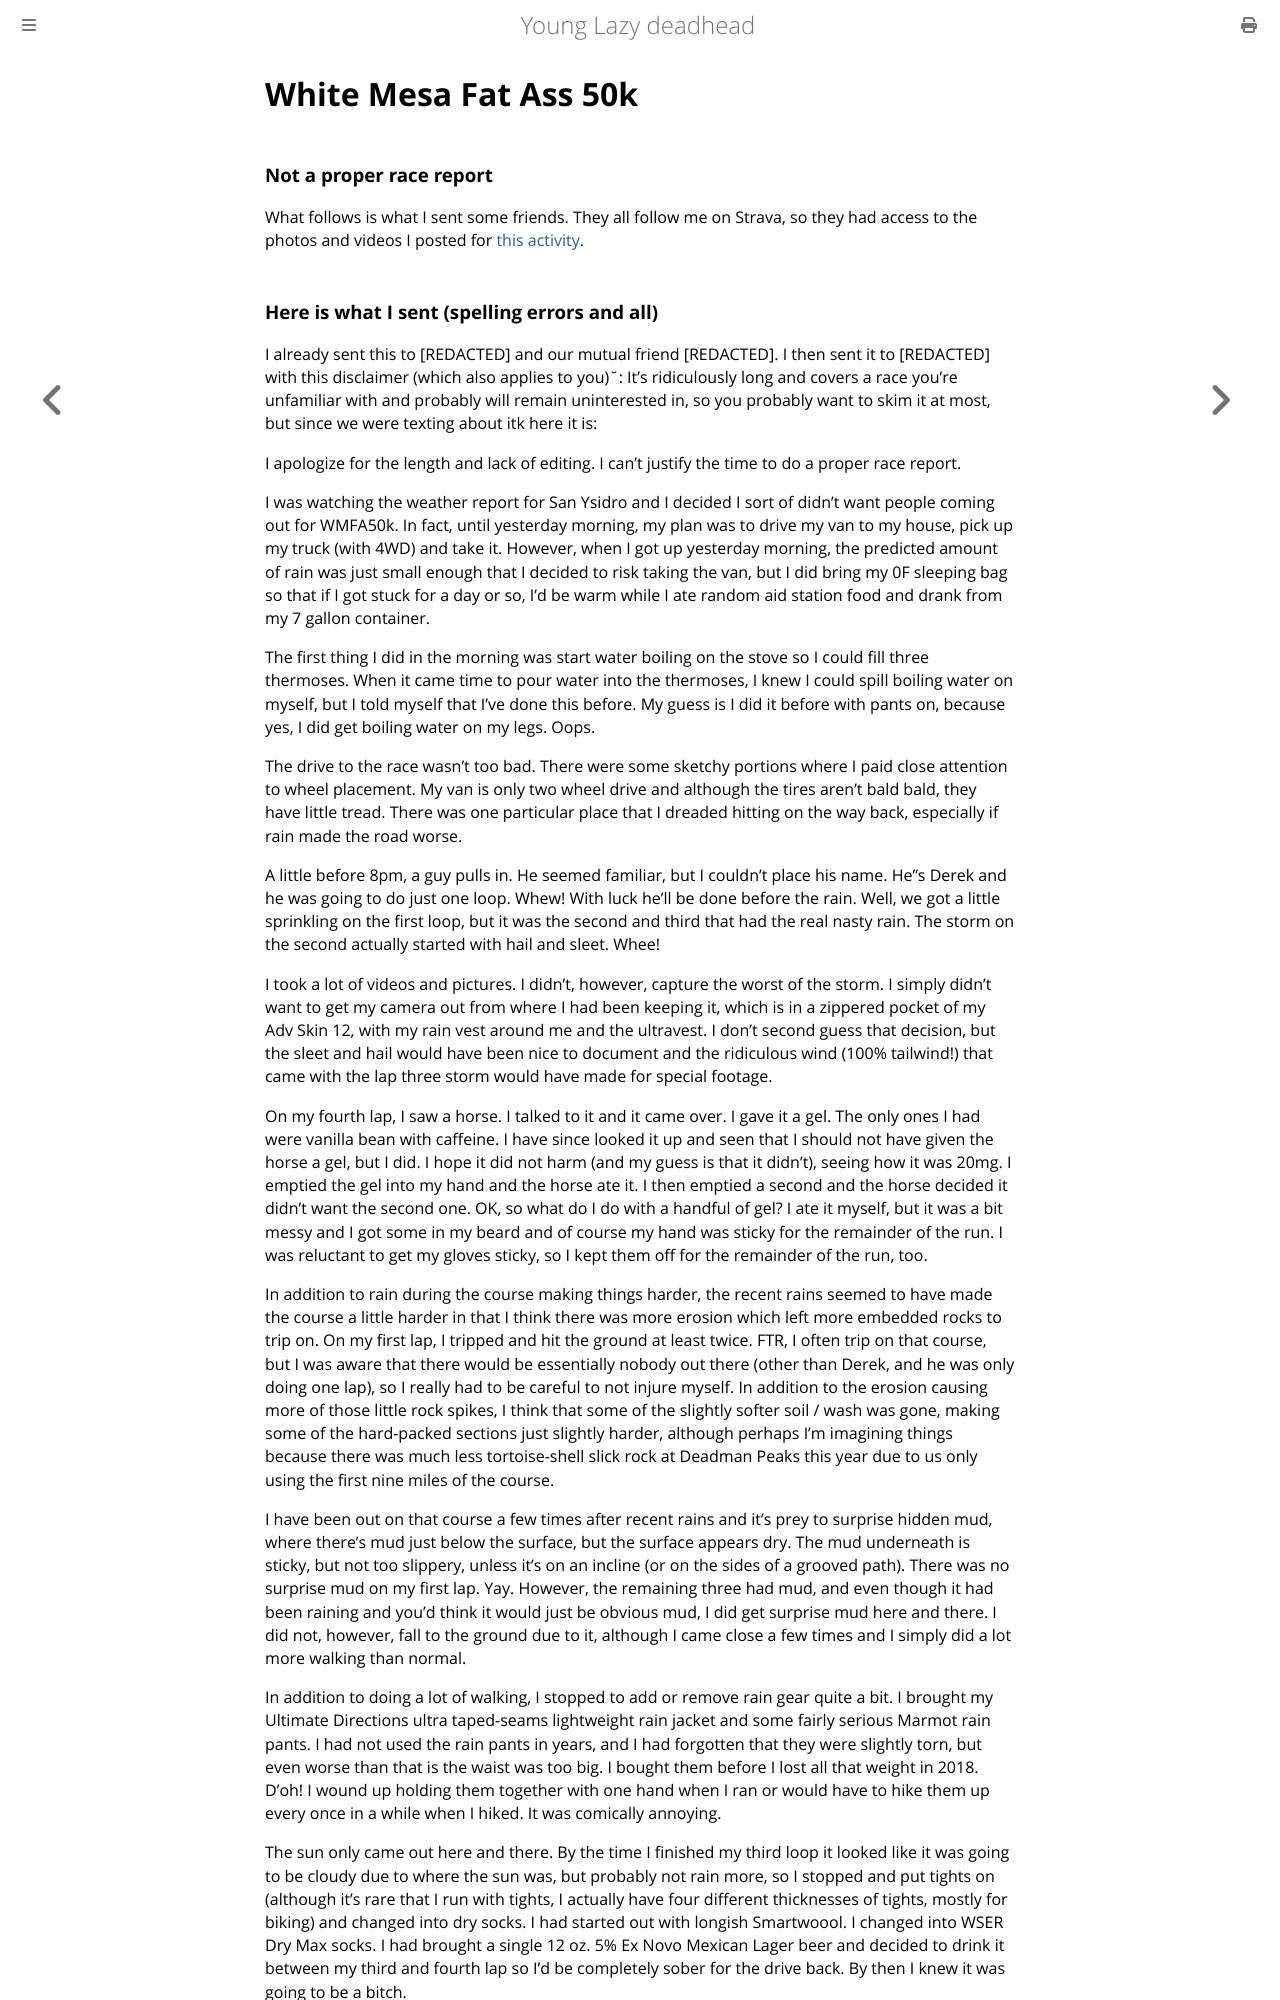

repository: ctm/yld · page: running/past/2026/wmfa50k.html · generator: mdbook

# White Mesa Fat Ass 50k

### Not a proper race report

What follows is what I sent some friends.  They all follow me on
Strava, so they had access to the photos and videos I posted for [this
activity](https://www.strava.com/activities/20991491638).
